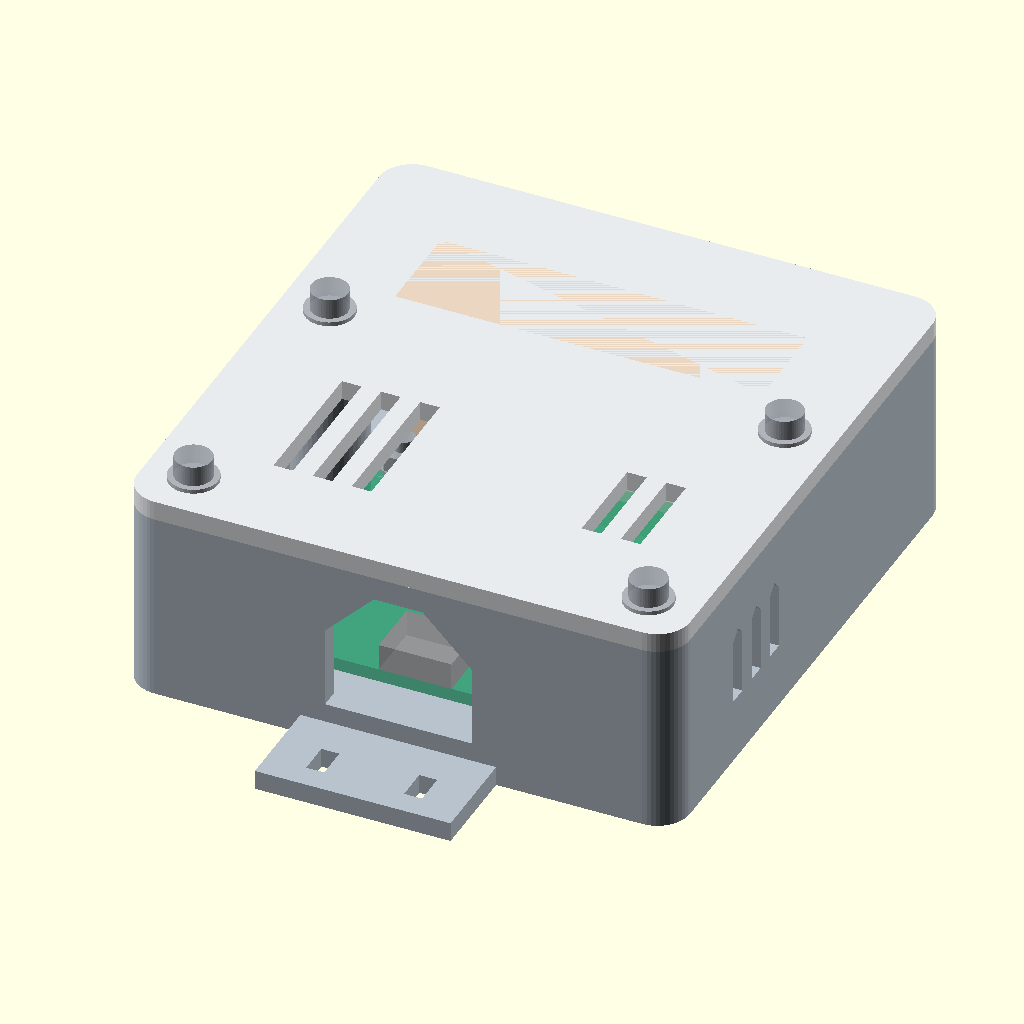
Cell 1 — every parameter at its default value.
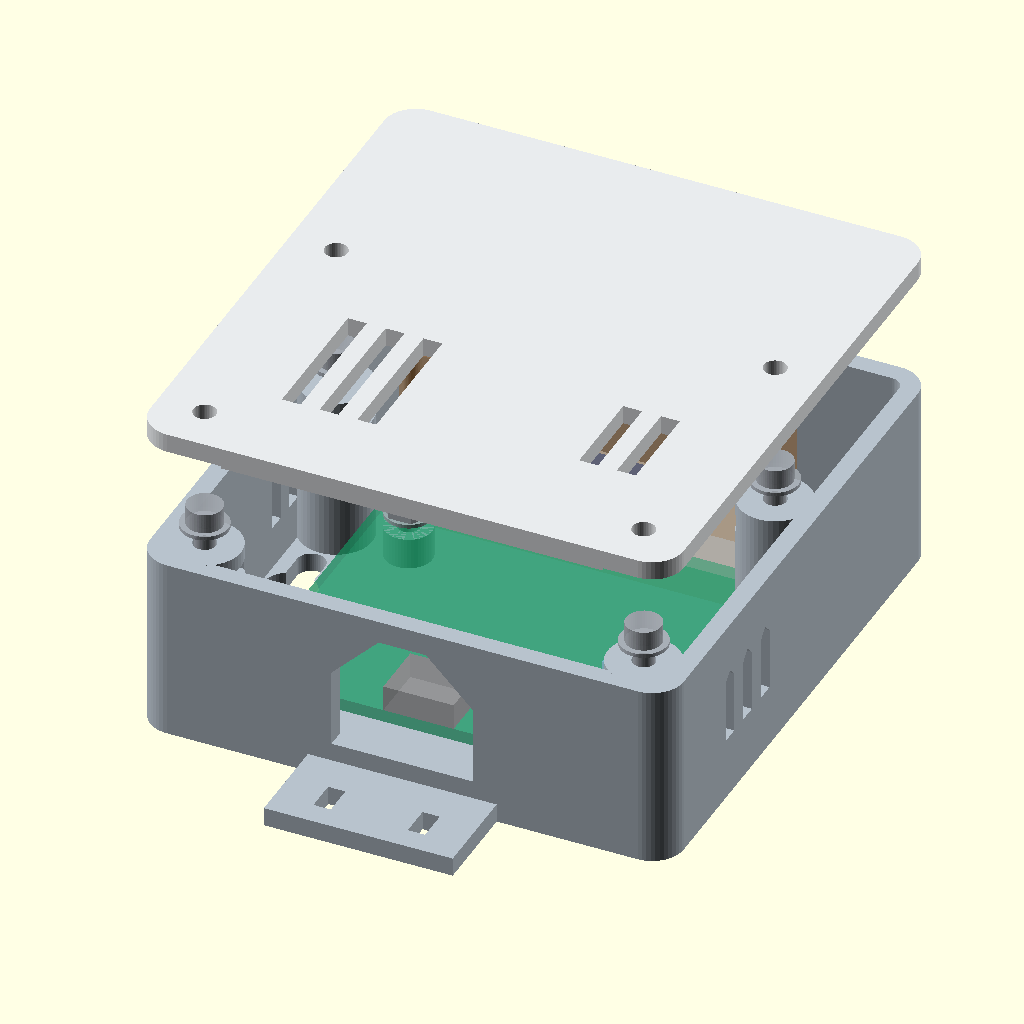
Cell 2: part = "exploded" (everything else at default).
The same orthographic view direction (rotation 55°, 0°, 25°; colour scheme Cornfield) for every cell, with the view re-fitted per cell, so scale and position can differ between cells.
Source of the model, SensorCase/sensor_enclosure.scad:
/*
ROOM SENSOR ENCLOSURE / prototype A2 / PCB A1 routed, dimensions unchanged / 2026-10-10
Units: mm. EDITABLE PROVISIONAL SOURCE, not a manufacturing release.
The 45 x 55 PCB and feature coordinates follow the provisional PCB A1 handoff.
No fit approval or manufacturer 3D antenna/plastic keepout is implied.
See README.md and mechanical_interface.json before changing release gates.

Axes in the enclosure: X = right, Y = up when installed, Z = back to front.
Base exterior back plane Z=0. USB exits -Y. Lid exterior faces +Z.
OpenSCAD F5 previews; F6/export requires explicit provisional acknowledgement.
No external libraries required. OpenSCAD 2021.01 language subset.
*/

/* [View] */
part = "assembly"; // [assembly,exploded,base,lid,stand,shelf_assembly,wall_spacer,coupon]
show_reference_board = true;
show_keepouts = true;
show_hardware = true;
exploded_gap = 16;

/* [Release status -- do not change without mechanical review] */
mechanical_interface_confirmed = false;
acknowledge_provisional_render = false;
antenna_review_confirmed = false;
pcb_supports_confirmed = false;
prototype_supports_authorized = true; // permits A2 prototype mounts; no final fit approval
thermal_baffle_confirmed = false;

/* [PCB A1 routed handoff -- not frozen or fit approved] */
pcb_width = 45;
pcb_height = 55;
pcb_thickness = 1.6;
side_margin = 9;
bottom_margin = 2;
top_margin = 10;
pcb_support_height = 4;
component_height_top = 6; // reserve for DNP/pogo SWD; fitted header may need more
component_height_bottom = 2;

/* [FDM shell] */
wall = 2.4;
floor_thickness = 2.4;
body_depth = 23.6;
lid_thickness = 2.4;
corner_radius = 4;
lip_height = 2.4;
lip_thickness = 1.2;
lip_clearance = 0.3; // per side; tune by coupon
eps = 0.02;
$fn = 48;

/* [Case fasteners -- independent of PCB holes] */
enable_case_fasteners = true;
case_boss_diameter = 9.2;
case_boss_x_from_edge = 6;
case_screw_bottom_y = 6; // below relocated sensor vents and optional baffle
case_screw_top_offset = 30; // entire boss stays below provisional RF band
lid_screw_clearance = 2.9;
case_nut_pocket_af = 5.2; // M2.5 DIN 934 nut; print-fit coupon required
case_nut_pocket_depth = 2.2;
case_nut_roof = 2; // load-bearing roof over side-loaded captive nut
case_screw_length = 8; // M2.5x8 socket head, length under head
screw_relief_diameter = 2.9;
screw_relief_depth = 10;

/* [PCB mounting -- removable prototype through-bolts in unchanged A0 holes] */
enable_pcb_supports = true;
pcb_holes_top_view = [[4,18],[4,49],[41,49]]; // PCB upper-left origin, Y down
pcb_hole_drill = 2.7; // NPTH clearance for proposed M2.5 hardware
pcb_support_diameter = 6; // stays within handoff boss reservation
pcb_support_clearance = 2.9;
pcb_screw_length = 12; // DIN 965 M2.5x12, overall countersunk length
pcb_head_pocket_diameter = 5.4;
pcb_head_pocket_depth = 1.6; // conservative head envelope; verify flushness on coupon
fastener_thread_diameter = 2.5;
fastener_pitch = 0.45;
fastener_nut_af = 5;
fastener_nut_height = 2;
fastener_washer_od = 6;
fastener_washer_id = 2.7;
fastener_washer_thickness = 0.5;
pcb_head_diameter = 4.7;
pcb_head_height = 1.5;
case_head_diameter = 4.5;
case_head_height = 2.5;

/* [USB opening -- placeholder plug envelope] */
usb_mouth_top_view = [22.5,55];
usb_center_above_pcb_top = 1.73;
usb_shell_width = 8.94;
usb_shell_depth = 7.35;
usb_shell_height = 3.31;
usb_opening_width = 18;
usb_opening_height = 10;
usb_roof_flat_width = 6; // 45-degree shoulders and short bridge; check in slicer
usb_plug_body_width_budget = 16; // design envelope, not a selected cable
usb_plug_body_height_budget = 8; // deliberately exceeds GCT mating sketch's 6.5 mm body
usb_plug_clearance = 0.5; // checked swept-body margin; nominal aperture margin is 1 mm
usb_plug_body_length_budget = 20;
usb_insertion_travel_budget = 8;
usb_mated_body_gap = 1.85; // GCT B4 mating sketch: body shoulder to receptacle front minimum
enable_cable_tongue = true;
cable_tongue_width = 24;
cable_tongue_projection = 12;
cable_tie_slot_width = 2.2;
cable_tie_slot_length = 4;
cable_tie_slot_spacing = 12;

/* [Sensor air path -- right-side PCB A0 island] */
sensor_top_view = [39,38];
sensor_body_width = 1.5;
sensor_body_height = 0.5;
sensor_minimum_free_air = 2;
sensor_island_top_view = [[33,31],[44.5,45]]; // reserve island and implemented A1 L slots/webs
sensor_vent_width = 7.2;
sensor_vent_length = 12;
sensor_side_vent_z = 12;
vent_slot_width = 2.4;
vent_pitch = 4.8;
enable_sensor_baffle = false; // only after component/thermal-island review
baffle_thickness = 1.6;
baffle_pcb_gap = 1;
sensor_baffle_island_gap = 1;

/* [Wall attachment -- metal locations require antenna review] */
enable_wall_keyholes = true;
wall_keyhole_x_from_edge = 6;
wall_keyhole_entry_y = 29;
wall_keyhole_travel = 6;
wall_keyhole_entry_diameter = 6.8;
wall_keyhole_neck = 3.6;
wall_spacer_height = 4;
wall_spacer_diameter = 10;

/* [Shelf cradle -- plug and bend clearance are provisional] */
stand_side_extension = 8;
stand_depth_extension = 24;
stand_base_thickness = 3;
stand_under_case_clearance = 30;
stand_guide_height = 8;
stand_fit_clearance = 0.4; // per side
stand_pedestal_width = 11;
stand_rail_thickness = 3;
stand_screw_relief_diameter = 7.2;

/* [Antenna keepout -- exact manufacturer requirement required] */
// A list of [[x,y,z],[width,height,depth]] boxes in enclosure coordinates.
// Empty means UNKNOWN, not zero clearance. Include cable/hardware keepouts.
antenna_keepout_boxes = [];

/* [PCB A0 module and separate provisional RF reservation] */
module_top_view_origin = [17.75,0];
module_size = [9.5,13.7,1.8]; // Raytac AN54LQ-P15 per PCB handoff
rf_reservation_top_view = [[0,0],[45,12]]; // NO METAL/CABLE; NOT manufacturer 3D rule
pcb_copper_keepout_depth = 3.3; // PCB-only rule per sibling; enclosure RF/plastic review stays open

/* [Derived geometry] */
case_width = pcb_width + 2*side_margin + 2*wall;
case_height = pcb_height + bottom_margin + top_margin + 2*wall;
case_depth = body_depth + lid_thickness;
pcb_origin = [wall + side_margin, wall + bottom_margin, floor_thickness + pcb_support_height];
function pcb_top_to_local(p) = [p[0],pcb_height-p[1]];
function pcb_top_to_case(p,z=0) =
    [pcb_origin[0]+p[0],pcb_origin[1]+pcb_height-p[1],pcb_origin[2]+pcb_thickness+z];
pcb_holes = [for(p=pcb_holes_top_view) pcb_top_to_local(p)];
usb_mouth_case = pcb_top_to_case(usb_mouth_top_view,usb_center_above_pcb_top);
usb_x = usb_mouth_case[0];
usb_z = pcb_origin[2] + pcb_thickness + usb_center_above_pcb_top;
usb_face_recess = usb_mouth_case[1]; // unchanged 4.4 mm; A2 lets the plug body enter this recess
usb_roof_rise = (usb_opening_width-usb_roof_flat_width)/2;
pcb_nut_bottom_z = pcb_origin[2]+pcb_thickness+fastener_washer_thickness;
case_nut_bottom_z = body_depth-case_nut_roof-case_nut_pocket_depth;
case_nut_seated_z = body_depth-case_nut_roof-fastener_nut_height;
sensor_case = pcb_top_to_case(sensor_top_view,sensor_body_height);
sensor_island_min = pcb_top_to_case([sensor_island_top_view[0][0],sensor_island_top_view[1][1]]);
sensor_island_max = pcb_top_to_case([sensor_island_top_view[1][0],sensor_island_top_view[0][1]]);
sensor_vent_x = sensor_case[0]-vent_slot_width/2;
sensor_vent_y = sensor_case[1]-sensor_vent_length/2;
sensor_bay_left_x = sensor_island_min[0]-sensor_baffle_island_gap-baffle_thickness;
sensor_bay_bottom_y = sensor_island_min[1]-sensor_baffle_island_gap-baffle_thickness;
sensor_bay_top_y = sensor_island_max[1]+sensor_baffle_island_gap+baffle_thickness;
module_case_origin = pcb_top_to_case([module_top_view_origin[0],module_top_view_origin[1]+module_size[1]]);
rf_reservation_min = pcb_top_to_case([rf_reservation_top_view[0][0],rf_reservation_top_view[1][1]]);
rf_reservation_size = [rf_reservation_top_view[1][0]-rf_reservation_top_view[0][0],
                      rf_reservation_top_view[1][1]-rf_reservation_top_view[0][1],case_depth];
// Full enclosure depth is our conservative visualization extrusion, not a vendor Z limit.
rf_reservation_boxes = [[[rf_reservation_min[0],rf_reservation_min[1],0],rf_reservation_size]];
case_fastener_xy = [
    [case_boss_x_from_edge,case_screw_bottom_y],
    [case_width-case_boss_x_from_edge,case_screw_bottom_y],
    [case_boss_x_from_edge,case_height-case_screw_top_offset],
    [case_width-case_boss_x_from_edge,case_height-case_screw_top_offset]
];
wall_keyhole_xy = [[wall_keyhole_x_from_edge,wall_keyhole_entry_y],
                  [case_width-wall_keyhole_x_from_edge,wall_keyhole_entry_y]];
stand_width = case_width + 2*stand_side_extension;
stand_depth = case_depth + stand_depth_extension;
stand_slot_depth = case_depth + 2*stand_fit_clearance;
stand_slot_y = (stand_depth-stand_slot_depth)/2;
stand_case_bottom_z = stand_base_thickness + stand_under_case_clearance;

function box_contains_xy(p,b,r=0) =
    p[0]+r > b[0][0] && p[0]-r < b[0][0]+b[1][0] &&
    p[1]+r > b[0][1] && p[1]-r < b[0][1]+b[1][1];

module checks() {
    assert($preview || acknowledge_provisional_render || mechanical_interface_confirmed,
        "PROVISIONAL: F6/export requires acknowledge_provisional_render=true. Not fit-approved.");
    assert(!mechanical_interface_confirmed ||
        (antenna_review_confirmed && pcb_supports_confirmed && enable_pcb_supports &&
         len(pcb_holes)>=3 && len(antenna_keepout_boxes)>0),
        "Release needs actual antenna keepout and agreed PCB supports.");
    assert(wall>=1.6 && floor_thickness>=1.6 && lid_thickness>=1.6);
    assert(pcb_width>0 && pcb_height>0 && pcb_thickness>0);
    assert(pcb_support_height>component_height_bottom+0.5,
        "Insufficient rear-component clearance.");
    assert(pcb_origin[2]+pcb_thickness+component_height_top+1 < body_depth-lip_height,
        "Increase body_depth for the component envelope.");
    assert(corner_radius>wall && case_width>2*corner_radius && case_height>2*corner_radius);
    assert(lip_clearance>0 && lip_height>0 && lip_thickness>0);
    assert(usb_z-usb_opening_height/2>floor_thickness,
        "USB opening reaches floor.");
    assert(usb_z+usb_opening_height/2+usb_roof_rise<body_depth-2,
        "USB roof leaves too little material below lid.");
    assert(usb_x-usb_opening_width/2>wall+corner_radius &&
           usb_x+usb_opening_width/2<case_width-wall-corner_radius);
    assert(!enable_pcb_supports || ((pcb_supports_confirmed || prototype_supports_authorized) && len(pcb_holes)==3),
        "PCB supports need the three handoff holes and prototype or final authorization.");
    assert(pcb_support_clearance>fastener_thread_diameter && pcb_hole_drill>fastener_thread_diameter);
    assert(pcb_head_pocket_depth<floor_thickness && pcb_head_pocket_diameter<pcb_support_diameter);
    assert(pcb_screw_length>pcb_nut_bottom_z+fastener_nut_height+fastener_pitch);
    assert(pcb_screw_length<pcb_origin[2]+pcb_thickness+component_height_top);
    assert(fastener_washer_od<=pcb_support_diameter && fastener_nut_af/cos(30)<=pcb_support_diameter);
    assert(case_boss_diameter/2-case_nut_pocket_af/(2*cos(30))>=1.5);
    assert(case_nut_pocket_af>fastener_nut_af && case_nut_pocket_depth>fastener_nut_height);
    assert(usb_opening_width>=usb_plug_body_width_budget+2*usb_plug_clearance);
    assert(usb_opening_height>=usb_plug_body_height_budget+2*usb_plug_clearance);
    assert(!enable_sensor_baffle || thermal_baffle_confirmed,
        "Check PCB component/slot geometry before enabling baffle.");
    assert(sensor_vent_x>wall+lip_thickness+lip_clearance);
    assert(sensor_vent_x+sensor_vent_width<case_width-wall-lip_thickness-lip_clearance);
    assert(sensor_vent_y>sensor_bay_bottom_y+baffle_thickness);
    assert(sensor_vent_y+sensor_vent_length<sensor_bay_top_y-baffle_thickness);
    assert(sensor_bay_left_x+baffle_thickness<sensor_island_min[0]);
    assert(body_depth-sensor_case[2]>=sensor_minimum_free_air);
    assert(sensor_vent_y>stand_guide_height,"Shelf guide obstructs sensor side vents.");
    assert(stand_width-2*(stand_side_extension+stand_pedestal_width)>cable_tongue_width+2,
        "Shelf pedestals obstruct cable tongue.");
    assert(stand_under_case_clearance>cable_tongue_projection+3);
    for (b=antenna_keepout_boxes)
        assert(len(b)==2 && len(b[0])==3 && len(b[1])==3 &&
               b[1][0]>0 && b[1][1]>0 && b[1][2]>0,
               "Antenna box must contain a 3D origin and positive dimensions.");
    for (p=case_fastener_xy) {
        assert(p[0]>case_boss_diameter/2 && p[0]<case_width-case_boss_diameter/2);
        assert(p[1]>case_boss_diameter/2 && p[1]<case_height-case_boss_diameter/2);
        assert(p[0]+case_boss_diameter/2<pcb_origin[0] ||
               p[0]-case_boss_diameter/2>pcb_origin[0]+pcb_width,
               "Case boss collides with draft PCB outline.");
        assert(p[1]+case_boss_diameter/2<rf_reservation_min[1],
               "Case hardware extends above conservative full-case RF band boundary.");
        assert(p[1]+case_boss_diameter/2<sensor_bay_bottom_y ||
               p[1]-case_boss_diameter/2>sensor_bay_top_y,
               "Case boss crosses sensor vent/baffle region.");
        for (b=concat(antenna_keepout_boxes,rf_reservation_boxes))
            assert(!enable_case_fasteners || !box_contains_xy(p,b,case_boss_diameter/2),
                   "Case hardware enters antenna keepout in XY.");
    }
    for (p=wall_keyhole_xy) for (b=concat(antenna_keepout_boxes,rf_reservation_boxes))
        assert(!enable_wall_keyholes ||
               !box_contains_xy([p[0],p[1]+wall_keyhole_travel],b,wall_keyhole_entry_diameter/2),
               "Wall screw enters antenna keepout in XY.");
    for (p=pcb_holes) {
        assert(p[0]>=pcb_support_diameter/2 && p[0]<=pcb_width-pcb_support_diameter/2);
        assert(p[1]>=pcb_support_diameter/2 && p[1]<=pcb_height-pcb_support_diameter/2);
        for (b=concat(antenna_keepout_boxes,rf_reservation_boxes))
            assert(
                !box_contains_xy([p[0]+pcb_origin[0],p[1]+pcb_origin[1]],b,pcb_support_diameter/2));
        assert(!box_contains_xy([p[0]+pcb_origin[0],p[1]+pcb_origin[1]],
               [sensor_island_min,[sensor_island_max[0]-sensor_island_min[0],
                                   sensor_island_max[1]-sensor_island_min[1],1]],pcb_support_diameter/2),
               "Proposed PCB boss crosses sensor thermal island.");
    }
    if (!mechanical_interface_confirmed) echo("CONCEPT ONLY: board, USB, thermal and RF interfaces unverified.");
    if (len(antenna_keepout_boxes)==0) echo("ANTENNA KEEPOUT UNKNOWN: no RF clearance claim.");
    echo("A2 plug-body passage budget; actual cable mating unverified",[usb_plug_body_width_budget,usb_plug_body_height_budget],"face recess",usb_face_recess);
    echo(case_size_mm=[case_width,case_height,case_depth],pcb_A1_mm=[pcb_width,pcb_height,pcb_thickness]);
}

module rounded_rect(w,h,r) {
    hull() for (x=[r,w-r]) for (y=[r,h-r]) translate([x,y]) circle(r=r);
}
module shell_outline(h) {
    linear_extrude(height=h) rounded_rect(case_width,case_height,corner_radius);
}
module house_opening(w,h,depth) {
    // Cross section is X/Z after caller's rotation; 45-degree roof prints without a flat bridge.
    linear_extrude(height=depth)
        polygon([[-w/2,-h/2],[w/2,-h/2],[w/2,h/2],[0,h/2+w/2],[-w/2,h/2]]);
}
module usb_access_opening(depth) {
    linear_extrude(height=depth)
        polygon([[-usb_opening_width/2,-usb_opening_height/2],
                 [usb_opening_width/2,-usb_opening_height/2],
                 [usb_opening_width/2,usb_opening_height/2],
                 [usb_roof_flat_width/2,usb_opening_height/2+usb_roof_rise],
                 [-usb_roof_flat_width/2,usb_opening_height/2+usb_roof_rise],
                 [-usb_opening_width/2,usb_opening_height/2]]);
}
module hex_prism(af,h) { cylinder(d=af/cos(30),h=h,$fn=6); }
module keyhole_cut() {
    linear_extrude(height=floor_thickness+2*eps)
        union() {
            circle(d=wall_keyhole_entry_diameter);
            hull() { circle(d=wall_keyhole_neck);
                translate([0,wall_keyhole_travel]) circle(d=wall_keyhole_neck); }
        }
}
module case_bosses() {
    if(enable_case_fasteners) for(p=case_fastener_xy)
        translate([p[0],p[1],floor_thickness-eps])
            cylinder(d=case_boss_diameter,h=body_depth-floor_thickness+eps);
}
module pcb_supports() {
    if(enable_pcb_supports) for(p=pcb_holes)
        translate([pcb_origin[0]+p[0],pcb_origin[1]+p[1],floor_thickness-eps])
            cylinder(d=pcb_support_diameter,h=pcb_support_height+eps);
}
module base() {
    difference() {
        union() {
            difference() {
                shell_outline(body_depth);
                translate([wall,wall,floor_thickness])
                    linear_extrude(height=body_depth)
                        rounded_rect(case_width-2*wall,case_height-2*wall,corner_radius-wall);
            }
            case_bosses();
            pcb_supports();
            if(enable_cable_tongue)
                translate([usb_x-cable_tongue_width/2,-cable_tongue_projection,0])
                    cube([cable_tongue_width,cable_tongue_projection+wall+eps,floor_thickness]);
        }
        // Access tunnel reaches the receptacle face without moving the PCB.
        translate([usb_x,usb_mouth_case[1]+eps,usb_z]) rotate([90,0,0])
            usb_access_opening(usb_mouth_case[1]+2*eps);
        if(enable_pcb_supports) for(p=pcb_holes) {
            translate([pcb_origin[0]+p[0],pcb_origin[1]+p[1],-eps]) {
                cylinder(d=pcb_support_clearance,h=pcb_origin[2]+2*eps);
                // A conservative 1.6 mm recess accepts the head without forcing it proud.
                cylinder(d1=pcb_head_pocket_diameter,d2=pcb_support_clearance,h=pcb_head_pocket_depth+eps);
            }
        }
        // Right-side openings face the A0 sensor; no upper-left sensor bay remains.
        for(y=[sensor_vent_y:vent_pitch:sensor_vent_y+sensor_vent_length-vent_slot_width])
            translate([case_width-wall-eps,y+vent_slot_width/2,sensor_side_vent_z]) rotate([90,0,90])
                house_opening(vent_slot_width,8,wall+2*eps);
        // Separate left electronics air path, ending below the provisional RF band.
        for(y=[32:vent_pitch:39])
            translate([wall+eps,y+vent_slot_width/2,12]) rotate([90,0,-90])
                house_opening(vent_slot_width,8,wall+2*eps);
        if(enable_case_fasteners) for(p=case_fastener_xy) {
            translate([p[0],p[1],case_nut_bottom_z])
                hex_prism(case_nut_pocket_af,case_nut_pocket_depth+eps);
            // Load the nut laterally from the cavity; the roof retains it under screw load.
            translate([p[0]<case_width/2 ? p[0] : p[0]-case_boss_diameter/2-eps,
                       p[1]-case_nut_pocket_af/2,case_nut_bottom_z])
                cube([case_boss_diameter/2+eps,case_nut_pocket_af,case_nut_pocket_depth]);
            translate([p[0],p[1],body_depth-screw_relief_depth])
                cylinder(d=screw_relief_diameter,h=screw_relief_depth+eps);
        }
        if(enable_wall_keyholes) for(p=wall_keyhole_xy)
            translate([p[0],p[1],-eps]) keyhole_cut();
        if(enable_cable_tongue) for(dx=[-cable_tie_slot_spacing/2,cable_tie_slot_spacing/2])
            translate([usb_x+dx-cable_tie_slot_width/2,-cable_tongue_projection+3,-eps])
                cube([cable_tie_slot_width,cable_tie_slot_length,floor_thickness+2*eps]);
    }
}

module lid_lip() {
    inset=wall+lip_clearance;
    difference() {
        translate([inset,inset,-lip_height])
            linear_extrude(height=lip_height+eps)
                difference() {
                    rounded_rect(case_width-2*inset,case_height-2*inset,max(0.3,corner_radius-inset));
                    translate([lip_thickness,lip_thickness])
                        rounded_rect(case_width-2*(inset+lip_thickness),
                                     case_height-2*(inset+lip_thickness),0.4);
                }
        if(enable_case_fasteners) for(p=case_fastener_xy)
            translate([p[0],p[1],-lip_height-eps])
                cylinder(d=case_boss_diameter+2*lip_clearance,h=lip_height+3*eps);
    }
}
module sensor_baffle() {
    // Three lid-hung walls around the right sensor island; disabled pending layout/thermal review.
    z_bottom=pcb_origin[2]+pcb_thickness+baffle_pcb_gap-body_depth;
    x_end=case_width-wall-lip_clearance;
    translate([sensor_bay_left_x,sensor_bay_bottom_y,z_bottom])
        cube([baffle_thickness,sensor_bay_top_y-sensor_bay_bottom_y,-z_bottom+eps]);
    for(y=[sensor_bay_bottom_y,sensor_bay_top_y-baffle_thickness])
        translate([sensor_bay_left_x,y,z_bottom])
            cube([x_end-sensor_bay_left_x,baffle_thickness,-z_bottom+eps]);
}
module lid() {
    // Local Z=0 is the mating plane; negative Z is toward the board.
    difference() {
        union() { shell_outline(lid_thickness); lid_lip();
                  if(enable_sensor_baffle) sensor_baffle(); }
        if(enable_case_fasteners) for(p=case_fastener_xy)
            translate([p[0],p[1],-eps]) cylinder(d=lid_screw_clearance,h=lid_thickness+2*eps);
        for(x=[sensor_vent_x:vent_pitch:sensor_vent_x+sensor_vent_width-vent_slot_width])
            translate([x,sensor_vent_y,-eps])
                cube([vent_slot_width,sensor_vent_length,lid_thickness+2*eps]);
        // Left electronics intake, separated laterally from the right sensor island.
        for(x=[13:vent_pitch:23])
            translate([x,12,-eps]) cube([vent_slot_width,18,lid_thickness+2*eps]);
    }
}
module lid_print() {
    // Exterior face on bed, lip and optional baffle pointing upward.
    translate([0,case_height,lid_thickness]) rotate([180,0,0]) lid();
}
module stand() {
    // Two side saddles joined only by the bed plate. Center stays open for USB.
    difference() {
      union() {
        cube([stand_width,stand_depth,stand_base_thickness]);
        for(x=[stand_side_extension,stand_side_extension+case_width-stand_pedestal_width]) {
            translate([x,stand_slot_y-stand_rail_thickness,stand_base_thickness-eps])
                cube([stand_pedestal_width,stand_slot_depth+2*stand_rail_thickness,
                      stand_under_case_clearance+eps]);
            for(y=[stand_slot_y-stand_rail_thickness,stand_slot_y+stand_slot_depth])
                translate([x,y,stand_case_bottom_z-eps])
                    cube([stand_pedestal_width,stand_rail_thickness,stand_guide_height+eps]);
        }
        // Outside stops resist sideways sliding; no snap arms to fatigue.
        for(x=[stand_side_extension-stand_rail_thickness-stand_fit_clearance,
               stand_side_extension+case_width+stand_fit_clearance])
            translate([x,stand_slot_y-stand_rail_thickness,stand_base_thickness-eps])
                cube([stand_rail_thickness,stand_slot_depth+2*stand_rail_thickness,
                      stand_under_case_clearance+stand_guide_height+eps]);
      }
      // Bottom lid screw heads/6 mm washers would otherwise meet the front guides.
      for(x=[stand_side_extension+case_boss_x_from_edge,
             stand_side_extension+case_width-case_boss_x_from_edge])
        translate([x,stand_slot_y+eps,stand_case_bottom_z+case_screw_bottom_y]) rotate([90,0,0])
            cylinder(d=stand_screw_relief_diameter,h=stand_rail_thickness+2*eps);
    }
}
module wall_spacer() {
    difference() { cylinder(d=wall_spacer_diameter,h=wall_spacer_height);
        translate([0,0,-eps]) cylinder(d=wall_keyhole_neck+0.6,h=wall_spacer_height+2*eps); }
}
module coupon() {
    // Prototype M2.5 nut pocket AF sweep 5.0..5.4 plus PCB head/bore coupon.
    $fn=40; // avoid near-collinear CGAL triangulation slivers on this flat multi-hole coupon
    difference() {
        cube([52,14,8]);
        for(i=[0:4]) translate([6+i*10,7,8-case_nut_pocket_depth])
            hex_prism(case_nut_pocket_af+(i-2)*0.1,case_nut_pocket_depth+eps);
        for(i=[0:4]) translate([6+i*10,7,-eps]) {
            cylinder(d=pcb_support_clearance,h=8+2*eps);
            cylinder(d1=pcb_head_pocket_diameter,d2=pcb_support_clearance,h=pcb_head_pocket_depth+eps);
        }
    }
}
module washer() {
    difference(){cylinder(d=fastener_washer_od,h=fastener_washer_thickness);
        translate([0,0,-eps])cylinder(d=fastener_washer_id,h=fastener_washer_thickness+2*eps);}
}
module nut() {
    difference(){hex_prism(fastener_nut_af,fastener_nut_height);
        translate([0,0,-eps])cylinder(d=fastener_thread_diameter,h=fastener_nut_height+2*eps);}
}
module pcb_hardware() {
    for(p=pcb_holes) translate([pcb_origin[0]+p[0],pcb_origin[1]+p[1],0]) {
        // Conservative nominal hardware envelopes; threads and drive recesses omitted.
        cylinder(d=pcb_head_diameter,h=0.4);
        translate([0,0,0.4])cylinder(d1=pcb_head_diameter,d2=fastener_thread_diameter,h=pcb_head_height-0.4);
        cylinder(d=fastener_thread_diameter,h=pcb_screw_length);
        translate([0,0,pcb_origin[2]+pcb_thickness])washer();
        translate([0,0,pcb_nut_bottom_z])nut();
    }
}
module case_hardware() {
    for(p=case_fastener_xy) translate([p[0],p[1],0]) {
        translate([0,0,case_nut_seated_z])nut();
        translate([0,0,case_depth])washer();
        translate([0,0,case_depth+fastener_washer_thickness-case_screw_length])
            cylinder(d=fastener_thread_diameter,h=case_screw_length);
        translate([0,0,case_depth+fastener_washer_thickness])
            cylinder(d=case_head_diameter,h=case_head_height);
    }
}
module usb_plug_body_sweep(clearance=0) {
    // Swept to the front face (more conservative than the 1.85 mm mating-body gap).
    translate([usb_x-usb_plug_body_width_budget/2-clearance,-cable_tongue_projection-20,
               usb_z-usb_plug_body_height_budget/2-clearance])
        cube([usb_plug_body_width_budget+2*clearance,
              usb_mouth_case[1]+cable_tongue_projection+20,
              usb_plug_body_height_budget+2*clearance]);
}
module usb_plug_insertion_sweep(clearance=0) {
    // Mated shoulder honors GCT's 1.85 mm minimum gap, with an 8 mm removal stroke.
    y_end=usb_mouth_case[1]-usb_mated_body_gap;
    translate([usb_x-usb_plug_body_width_budget/2-clearance,
               y_end-usb_plug_body_length_budget-usb_insertion_travel_budget-clearance,
               usb_z-usb_plug_body_height_budget/2-clearance])
        cube([usb_plug_body_width_budget+2*clearance,
              usb_plug_body_length_budget+usb_insertion_travel_budget+2*clearance,
              usb_plug_body_height_budget+2*clearance]);
}
module reference_geometry() {
    // Background-only geometry: never appears in STL exports.
    if(show_reference_board) %color([0.1,0.6,0.4,0.5])
        translate(pcb_origin) cube([pcb_width,pcb_height,pcb_thickness]);
    if(show_reference_board) {
        %color([0.3,0.4,0.6,0.65]) translate(module_case_origin) cube(module_size);
        %color([0.1,0.65,0.8,0.8]) translate([sensor_case[0]-sensor_body_width/2,
            sensor_case[1]-sensor_body_width/2,pcb_origin[2]+pcb_thickness])
            cube([sensor_body_width,sensor_body_width,sensor_body_height]);
        %color([0.55,0.55,0.55,0.6]) translate([usb_x-usb_shell_width/2,usb_mouth_case[1],
            pcb_origin[2]+pcb_thickness]) cube([usb_shell_width,usb_shell_depth,usb_shell_height]);
        if(!enable_pcb_supports) for(p=pcb_holes) %color([0.15,0.35,0.8,0.45])
            translate([pcb_origin[0]+p[0],pcb_origin[1]+p[1],floor_thickness])
                cylinder(d=pcb_support_diameter,h=pcb_support_height);
    }
    if(show_keepouts) {
        for(b=rf_reservation_boxes) %color([0.95,0.5,0.05,0.2]) translate(b[0]) cube(b[1]);
        %color([0.2,0.8,0.9,0.25]) translate([sensor_case[0]-sensor_body_width/2,
            sensor_case[1]-sensor_body_width/2,sensor_case[2]])
                cube([sensor_body_width,sensor_body_width,sensor_minimum_free_air]);
    }
    if(show_keepouts) for(b=antenna_keepout_boxes)
        %color([0.95,0.15,0.25,0.3]) translate(b[0]) cube(b[1]);
    if(show_hardware) {
        %color([0.65,0.67,0.7,0.85])pcb_hardware();
        %color([0.65,0.67,0.7,0.85])case_hardware();
    }
}
module assembly(gap=0) {
    color([0.72,0.76,0.8]) base();
    color([0.91,0.92,0.93]) translate([0,0,body_depth+gap]) lid();
    reference_geometry();
}

checks();
if(part=="base") base();
else if(part=="lid") lid_print();
else if(part=="stand") stand();
else if(part=="wall_spacer") wall_spacer();
else if(part=="coupon") coupon();
else if(part=="assembly") assembly();
else if(part=="exploded") assembly(exploded_gap);
else if(part=="shelf_assembly") {
    color([0.3,0.36,0.42]) stand();
    translate([stand_side_extension,stand_slot_y+stand_fit_clearance+case_depth,stand_case_bottom_z])
        rotate([90,0,0]) assembly();
}
else assert(false,"Unknown part selector");
Parameter table extracted from the source (name, type, default, range or options):
part: string, default "assembly", options "assembly", "exploded", "base", "lid", "stand", "shelf_assembly", "wall_spacer", "coupon"
show_reference_board: bool, default true
show_keepouts: bool, default true
show_hardware: bool, default true
exploded_gap: number, default 16
mechanical_interface_confirmed: bool, default false
acknowledge_provisional_render: bool, default false
antenna_review_confirmed: bool, default false
pcb_supports_confirmed: bool, default false
prototype_supports_authorized: bool, default true
thermal_baffle_confirmed: bool, default false
pcb_width: number, default 45
pcb_height: number, default 55
pcb_thickness: number, default 1.6
side_margin: number, default 9
bottom_margin: number, default 2
top_margin: number, default 10
pcb_support_height: number, default 4
component_height_top: number, default 6
component_height_bottom: number, default 2
wall: number, default 2.4
floor_thickness: number, default 2.4
body_depth: number, default 23.6
lid_thickness: number, default 2.4
corner_radius: number, default 4
lip_height: number, default 2.4
lip_thickness: number, default 1.2
lip_clearance: number, default 0.3
eps: number, default 0.02
enable_case_fasteners: bool, default true
case_boss_diameter: number, default 9.2
case_boss_x_from_edge: number, default 6
case_screw_bottom_y: number, default 6
case_screw_top_offset: number, default 30
lid_screw_clearance: number, default 2.9
case_nut_pocket_af: number, default 5.2
case_nut_pocket_depth: number, default 2.2
case_nut_roof: number, default 2
case_screw_length: number, default 8
screw_relief_diameter: number, default 2.9
screw_relief_depth: number, default 10
enable_pcb_supports: bool, default true
pcb_hole_drill: number, default 2.7
pcb_support_diameter: number, default 6
pcb_support_clearance: number, default 2.9
pcb_screw_length: number, default 12
pcb_head_pocket_diameter: number, default 5.4
pcb_head_pocket_depth: number, default 1.6
fastener_thread_diameter: number, default 2.5
fastener_pitch: number, default 0.45
fastener_nut_af: number, default 5
fastener_nut_height: number, default 2
fastener_washer_od: number, default 6
fastener_washer_id: number, default 2.7
fastener_washer_thickness: number, default 0.5
pcb_head_diameter: number, default 4.7
pcb_head_height: number, default 1.5
case_head_diameter: number, default 4.5
case_head_height: number, default 2.5
usb_mouth_top_view: vector, default [22.5, 55]
usb_center_above_pcb_top: number, default 1.73
usb_shell_width: number, default 8.94
usb_shell_depth: number, default 7.35
usb_shell_height: number, default 3.31
